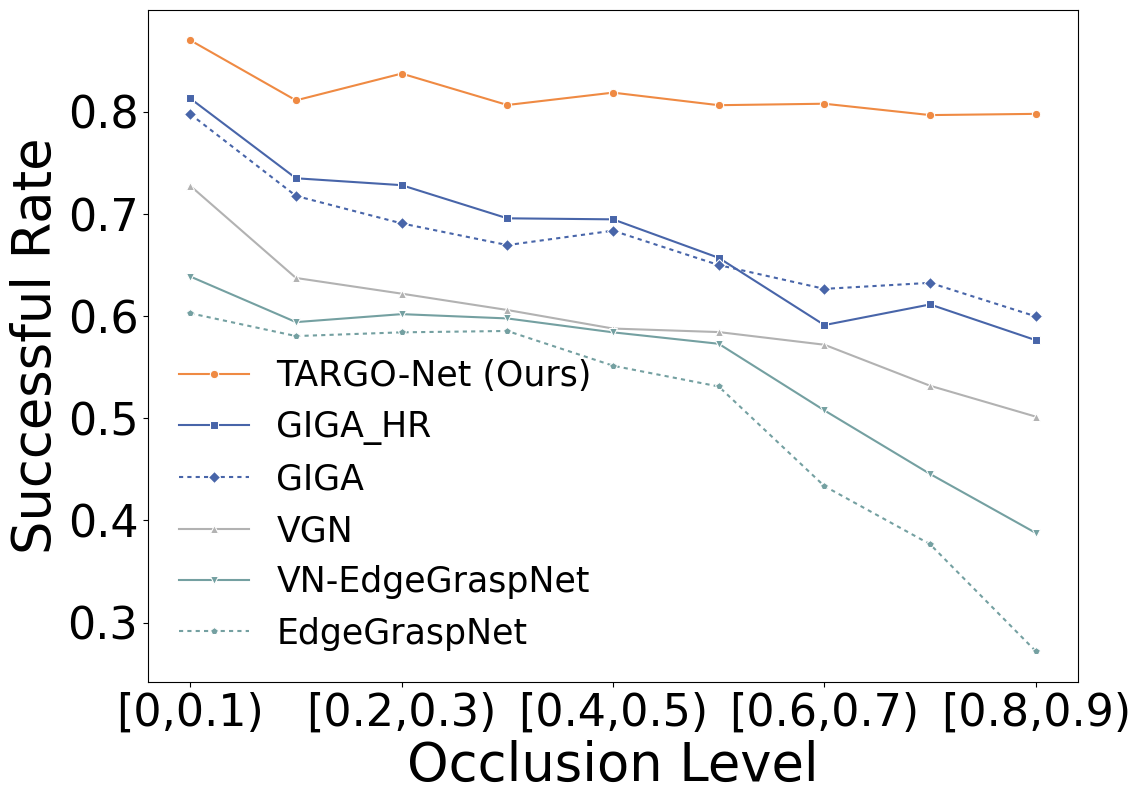

Generate this figure with matplotlib:
import pandas as pd
import seaborn as sns
import matplotlib.pyplot as plt

## VGN (Raw data)
# 0.6876907426246185, 0.5711382113821138, 0.6076845298281092, 
# 0.5675403225806451, 0.5574596774193549, 0.5771947527749748, 
# 0.5850202429149798, 0.5770392749244713, 0.5662285136501517,
# 0.7273652085452695, 0.6371951219512195, 0.621840242669363, 
# 0.6058467741935484, 0.5877016129032258, 0.5842583249243188, 
# 0.5718623481781376, 0.5317220543806647, 0.5015166835187057,
# Define the data for each model scenario
data = {
    "Occlusion Level": ["[0,0.1)", "[0.1,0.2)", "[0.2,0.3)", "[0.3,0.4)", "[0.4,0.5)", 
                        "[0.5,0.6)", "[0.6,0.7)", "[0.7,0.8)", "[0.8,0.9)"] * 6,
    "Successful Rate": [
        # TARGO-Net (Ours)
        0.8697863682604272, 0.8109756097560976, 0.8372093023255814, 
        0.8064516129032258, 0.8185483870967742, 0.8062563067608476, 
        0.8076923076923077, 0.796576032225579, 0.7977755308392316,
        # GIGA_HR
        0.8128179043743642, 0.7347560975609756, 0.7280080889787665, 
        0.6955645161290323, 0.6945564516129032, 0.656912209889001, 
        0.5910931174089069, 0.6112789526686808, 0.5763397371081901,
        # GIGA
        0.797558494404883, 0.717479674796748, 0.6905965621840243, 
        0.6693548387096774, 0.6834677419354839, 0.649848637739657, 
        0.6265182186234818, 0.6324269889224572, 0.5995955510616785,
        ## VGN
        0.7273652085452695, 0.6371951219512195, 0.621840242669363, 
        0.6058467741935484, 0.5877016129032258, 0.5842583249243188, 
        0.5718623481781376, 0.5317220543806647, 0.5015166835187057,
        # 0.6876907426246185, 0.5711382113821138, 0.6076845298281092, 
        # 0.5675403225806451, 0.5574596774193549, 0.5771947527749748, 
        # 0.5850202429149798, 0.5770392749244713, 0.5662285136501517,
        # VN-EdgeGraspNet
        0.638600, 0.594000, 0.601800, 0.597600, 0.584000, 
        0.572800, 0.507615, 0.445409, 0.387691,
        # EdgeGraspNet
        0.602667, 0.580333, 0.584000, 0.585333, 0.551333, 
        0.531000, 0.433534, 0.376636, 0.272006
    ],
    "Model": ["TARGO-Net (Ours)"]*9 + ["GIGA_HR"]*9 + ["GIGA"]*9 + ["VGN"]*9 + ["VN-EdgeGraspNet"]*9 + ["EdgeGraspNet"]*9
}


# Create a DataFrame
df = pd.DataFrame(data)

# Set the plot size
plt.figure(figsize=(12, 8))

# Define the markers, colors, and line styles
markers = {
    "TARGO-Net (Ours)": "o", 
    "GIGA_HR": "s", 
    "GIGA": "D", 
    "VGN": "^", 
    "VN-EdgeGraspNet": "v", 
    "EdgeGraspNet": "p"
}
palette = {
    "TARGO-Net (Ours)": "#EF8A43", 
    "GIGA_HR": "#4865A9", 
    "GIGA": "#4865A9", 
    "VGN": "#B2B2B2", 
    "VN-EdgeGraspNet": "#74A0A1", 
    "EdgeGraspNet": "#74A0A1"
}
dashes = {
    "TARGO-Net (Ours)": "", 
    "GIGA_HR": "", 
    "GIGA": (2, 2), 
    "VGN": "", 
    "VN-EdgeGraspNet": "", 
    "EdgeGraspNet": (2, 2)
}

# Set font to Times New Roman
plt.rcParams["font.family"] = "Times New Roman"

# Plot using Seaborn
sns.lineplot(data=df, x="Occlusion Level", y="Successful Rate", hue="Model", style="Model", markers=markers, palette=palette, dashes=dashes)
# plt.title("Occlusion Level vs Successful Rate", fontsize=24)
plt.xlabel("Occlusion Level", fontsize=38)
plt.ylabel("Successful Rate", fontsize=38)
# Set x-ticks to show every other label
plt.xticks(ticks=range(0, len(df['Occlusion Level'].unique()), 2), 
           labels=df['Occlusion Level'].unique()[::2], fontsize=32)
plt.yticks(fontsize=32)
plt.grid(False)  # Turn off the grid

# plt.grid(False)  # Turn off the grid

# Customize legend
plt.legend(fontsize=25, frameon=False)



# Adjust the layout to remove the space above the plot
plt.subplots_adjust(top=0.95)

# Save the figure
plt.savefig('benchmark_targo_syn.pdf', bbox_inches='tight')

# Show the plot (optional, can be commented out)
plt.show()